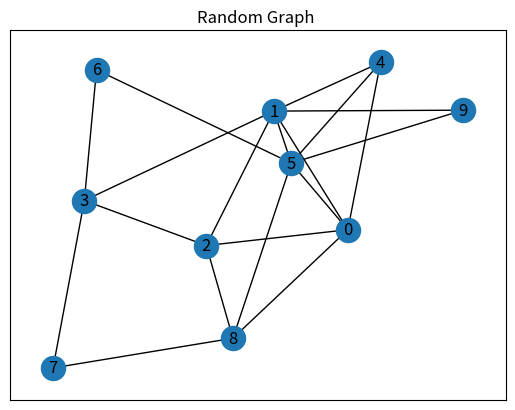

Write Python code to recreate this figure.
"""
THE FOLLOWING PROGRAM IS GOING TO GENERATE THE GRAPH WITH TEN VERTICES BY USING
DIFFERENT PYTHON LIBRARIES, FOR INSTANCE MATPLOTLIB TO HELP USE US DRAW AND 
VISUALISE THE GRAPH. THE NETWORKX MODULE CREATE, MANIPULATE THE STRUCTURE OF 
THESE GRAPHS. BECAUSE WE HAVE BEEN ASKED TO GENERATE THE GRAPH RANDOMLY, WE 
IMPORTED RANDOM TO GENERATE RANDOM VALUE. ALSO, COMBINATION MODULE WAS USED TO 
COMBINE THE VERTICES TO KNOW THE EDGES. """


# Importing useful libraries

import matplotlib.pyplot as plt
import networkx as nx
from itertools import combinations
from random import random


""" Defining a function, Graph(), that will help us to generate the graph 
randomly. It will take in two arguments, the number of vertices and 
the probability at which the edges will be produced."""          # @@ PROB

def Graph(number, probability):
    # Creating a list of vertices which are in range of identified number.
    Vertex = set([v for v in range(number)])
    # Creating a set that will store Edges between vertices
    Edge = set()
    
    """ Since we have the list of vertices and a set of Edges, which empty so 
    far, wwe are going to use combination module to combine 2 vertices, 
    according to the identifies probability. """
    
    # Iterating through the combination of Vertex, the 2 means that we are 
    # creating edges between two verteces, hence passing 2
    for combination in combinations(Vertex, 2):
        # Defining a random variable
        var = random()
        if var < probability: 
            
            """ As we iterate, if the var is less than the probability, then we
            are going to add that pair of vertices in the set of edges. The var 
            here could be anything, so if we reach a point where the random 
            variable becomes greater than the probability, the program will do 
            nothing hence stopping the iteration. """
            
            Edge.add(combination)
    
    # Defining the graph, nx. is heping us to visualise the structure of graph
    g = nx.Graph()
    
    # Making the list of Vertex, the nodes of the graph
    g.add_nodes_from(Vertex)
    
    # Making the edges to be defined by the set of Edges gerated above
    g.add_edges_from(Edge)
    
    # Checking if the graph is connected
    conn = nx.is_connected(g)
    
    # Checking if the graph has an Euler circuit
    euler = nx.is_eulerian(g)
    print(f"\nIs_connected: {conn}")
    print(f"Is_Euler: {euler}")
    
    # Returning the graph
    return g

# Defining the number of verices. In this case, they are 10 vertices
number = 10

# Defining the probability at which to produce the edges between vertices
probability = 0.4
    
# Passing variable names to Graph function and storing it in a variable
generate_graph = Graph(number, probability)

# Defining the pos variable to store the positions of the nodes created using 
# nx.spring_layout function of networkx module.
pos = nx.spring_layout(generate_graph)

# Then after, we visualise the graph depending on the position of nodes given 
# above.
nx.draw_networkx(generate_graph, pos)

# The title of the graph and finally showing the graph
plt.title("Random Graph ")
plt.show()
